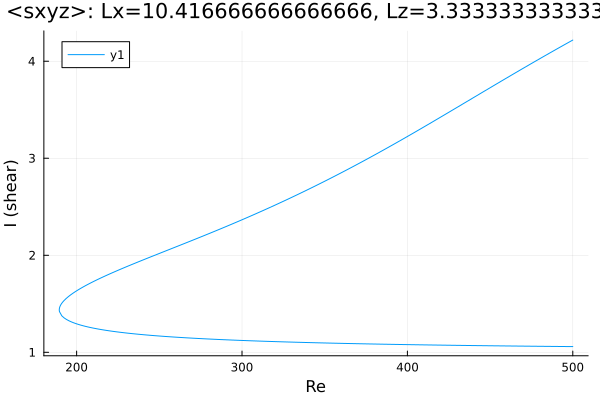

Source data for this figure (header and first rows):
Re, shear
500.0, 4.218
498.9, 4.208
497.5, 4.194
496.1, 4.181
494.7, 4.167
493.3, 4.154
491.8, 4.14
490.4, 4.127
490.3, 4.126
488.9, 4.112
487.5, 4.098
486.1, 4.085
484.6, 4.071
483.2, 4.057
481.8, 4.043
480.4, 4.03
479, 4.016
477.6, 4.002
476.2, 3.988
474.7, 3.974
473.3, 3.96
471.9, 3.946
470.5, 3.932
469.1, 3.918
467.7, 3.904
466.3, 3.89
464.8, 3.876
463.4, 3.862
462, 3.848
460.6, 3.833
459.2, 3.819
457.8, 3.805
456.4, 3.791
455, 3.776
453.5, 3.762
452.1, 3.748
450.7, 3.734
449.3, 3.719
447.9, 3.705
446.5, 3.691
445.1, 3.676
443.6, 3.662
442.2, 3.648
440.8, 3.633
439.4, 3.619
438, 3.605
436.6, 3.59
435.2, 3.576
433.7, 3.562
432.3, 3.547
430.9, 3.533
429.5, 3.519
428.1, 3.505
426.7, 3.49
425.3, 3.476
423.8, 3.462
422.4, 3.447
421, 3.433
419.6, 3.419
418.2, 3.405
... 452 more rows
